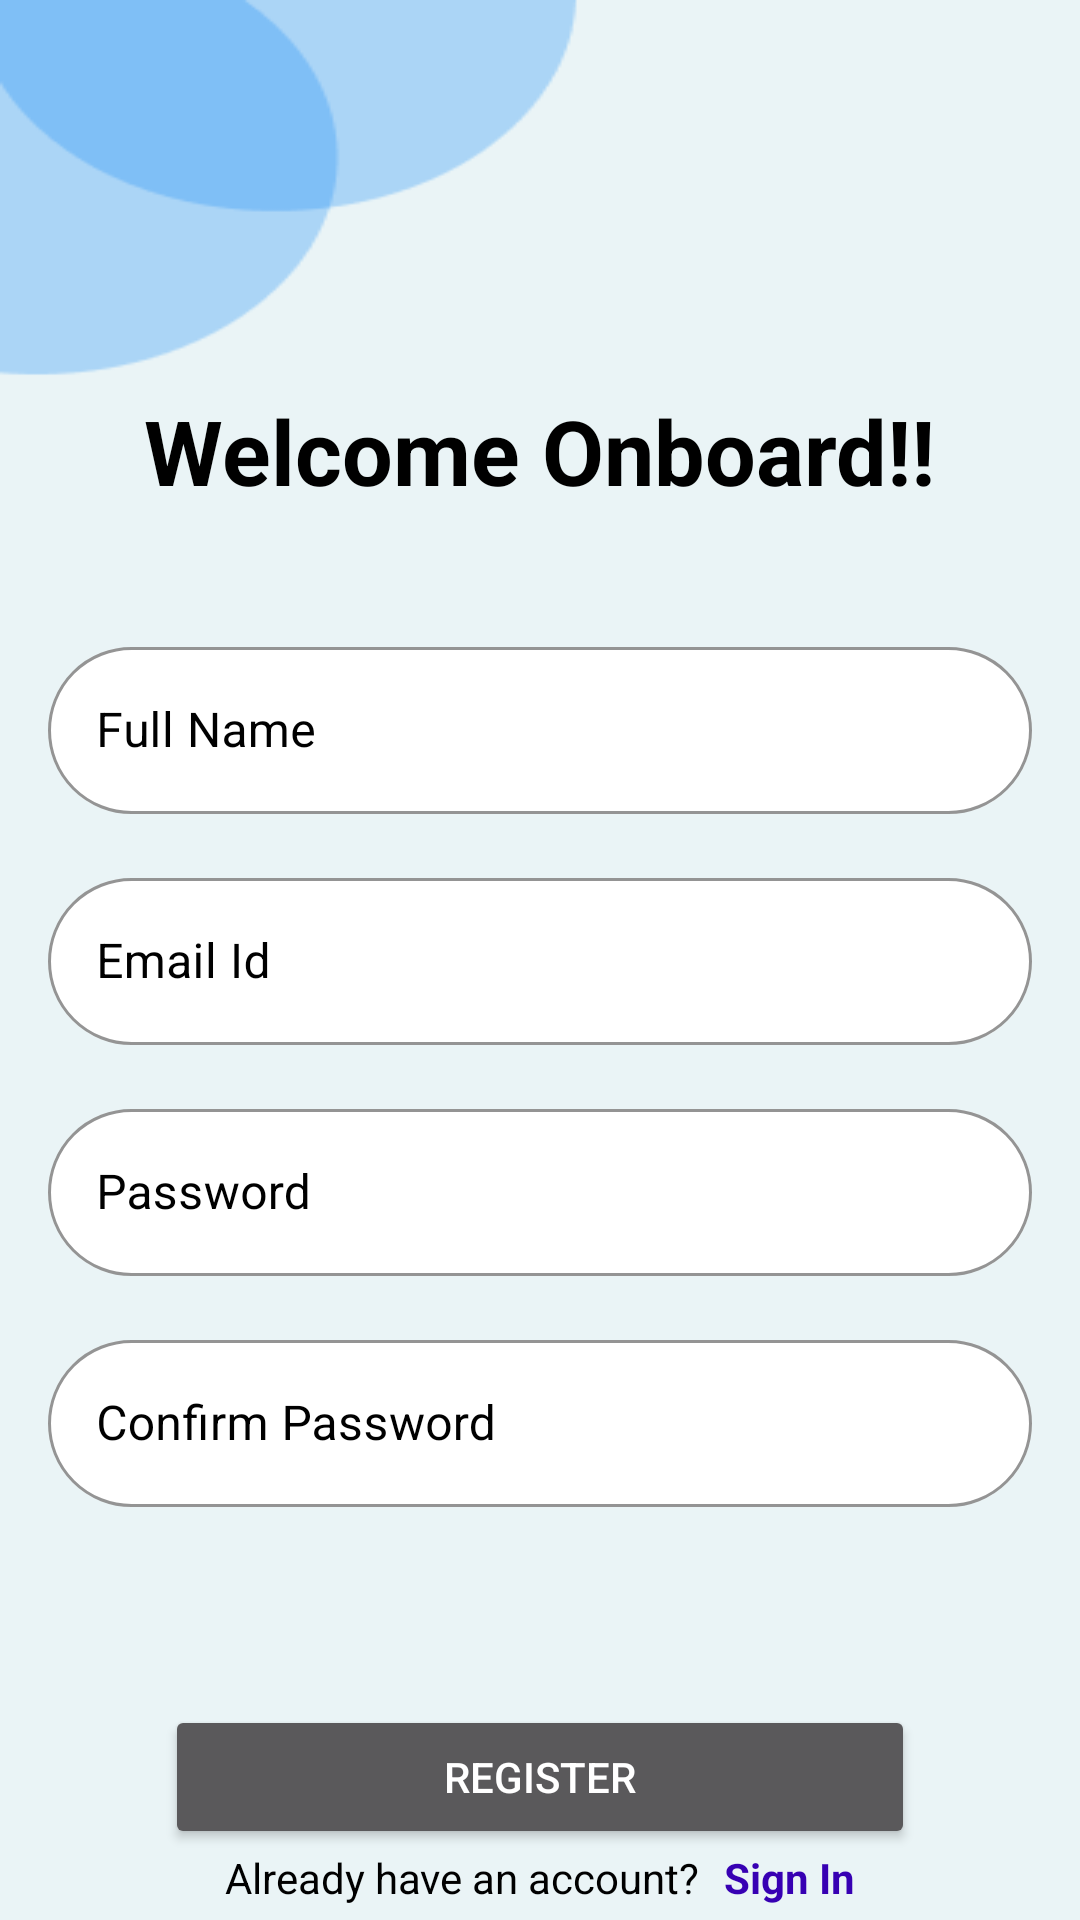

Produce the Android XML layout that renders to this screen, including the resource entries it uses.
<!-- AndroidManifest.xml: application theme Theme.TutorsApp -->
<!-- res/layout/activity_registration.xml -->
<?xml version="1.0" encoding="utf-8"?>
<LinearLayout xmlns:android="http://schemas.android.com/apk/res/android"
    xmlns:app="http://schemas.android.com/apk/res-auto"
    xmlns:tools="http://schemas.android.com/tools"
    android:layout_width="match_parent"
    android:layout_height="match_parent"
    android:orientation="vertical"
    android:background="@drawable/background"
    tools:context=".RegistrationActivity">

    <TextView
        android:id="@+id/tv_welcometext"
        android:layout_width="wrap_content"
        android:layout_height="wrap_content"
        android:layout_gravity="center"
        android:layout_marginTop="130dp"
        android:text="@string/welcome_onboard"
        android:textSize="30sp"
        android:textColor="@color/black"
        android:textStyle="bold"/>

    <com.google.android.material.textfield.TextInputLayout
        android:id="@+id/et_name_layout"
        android:layout_width="match_parent"
        android:layout_height="wrap_content"
        android:layout_marginTop="40dp"
        android:layout_marginLeft="16dp"
        android:layout_marginRight="16dp"
        android:hint="@string/full_name"
        android:textColorHint="@color/black"
        app:boxStrokeColor="@color/black"
        app:boxCornerRadiusTopStart="50dp"
        app:boxCornerRadiusBottomEnd="50dp"
        app:boxCornerRadiusBottomStart="50dp"
        app:boxCornerRadiusTopEnd="50dp"
        app:boxBackgroundColor="@color/white"
        style="@style/Widget.MaterialComponents.TextInputLayout.OutlinedBox">

        <com.google.android.material.textfield.TextInputEditText
            android:id="@+id/et_name_input"
            android:textColor="@color/black"
            android:layout_width="match_parent"
            android:layout_height="wrap_content"/>


    </com.google.android.material.textfield.TextInputLayout>

    <com.google.android.material.textfield.TextInputLayout
        android:id="@+id/et_email_layout"
        android:layout_width="match_parent"
        android:layout_height="wrap_content"
        android:layout_margin="16dp"
        android:hint="@string/email_id"
        android:textColorHint="@color/black"
        app:boxStrokeColor="@color/black"
        app:boxCornerRadiusTopStart="50dp"
        app:boxCornerRadiusBottomEnd="50dp"
        app:boxCornerRadiusBottomStart="50dp"
        app:boxCornerRadiusTopEnd="50dp"
        app:boxBackgroundColor="@color/white"
        style="@style/Widget.MaterialComponents.TextInputLayout.OutlinedBox">

        <com.google.android.material.textfield.TextInputEditText
            android:id="@+id/et_email_input"
            android:textColor="@color/black"
            android:layout_width="match_parent"
            android:layout_height="wrap_content"/>

    </com.google.android.material.textfield.TextInputLayout>

    <com.google.android.material.textfield.TextInputLayout
        android:id="@+id/et_pwd_layout"
        android:layout_width="match_parent"
        android:layout_height="wrap_content"
        android:layout_marginLeft="16dp"
        android:layout_marginRight="16dp"
        android:hint="@string/password"
        app:boxCornerRadiusTopStart="50dp"
        app:boxCornerRadiusBottomEnd="50dp"
        app:boxCornerRadiusBottomStart="50dp"
        app:boxCornerRadiusTopEnd="50dp"
        app:boxBackgroundColor="@color/white"
        android:textColorHint="@color/black"
        app:boxStrokeColor="@color/black"
        style="@style/Widget.MaterialComponents.TextInputLayout.OutlinedBox">

        <com.google.android.material.textfield.TextInputEditText
            android:id="@+id/et_pwd_input"
            android:textColor="@color/black"
            android:layout_width="match_parent"
            android:layout_height="wrap_content"/>

    </com.google.android.material.textfield.TextInputLayout>

    <com.google.android.material.textfield.TextInputLayout
        android:id="@+id/et_confirmpwd_layout"
        android:layout_width="match_parent"
        android:layout_height="wrap_content"
        android:layout_margin="16dp"
        android:hint="@string/confirm_password"
        android:textColorHint="@color/black"
        app:boxStrokeColor="@color/black"
        app:boxCornerRadiusTopStart="50dp"
        app:boxCornerRadiusBottomEnd="50dp"
        app:boxCornerRadiusBottomStart="50dp"
        app:boxCornerRadiusTopEnd="50dp"
        app:boxBackgroundColor="@color/white"
        style="@style/Widget.MaterialComponents.TextInputLayout.OutlinedBox">

        <com.google.android.material.textfield.TextInputEditText
            android:id="@+id/et_confirmpwd_input"
            android:textColor="@color/black"
            android:layout_width="match_parent"
            android:layout_height="wrap_content"/>

    </com.google.android.material.textfield.TextInputLayout>

    <Button
        android:id="@+id/btn_register"
        android:layout_width="250dp"
        android:layout_height="wrap_content"
        android:text="Register"
        android:layout_marginTop="50dp"
        android:layout_gravity="center"/>

    <androidx.appcompat.widget.LinearLayoutCompat
        android:layout_width="wrap_content"
        android:layout_height="wrap_content"
        android:orientation="horizontal"
        android:layout_gravity="center">

        <TextView
            android:id="@+id/tv_message"
            android:layout_width="wrap_content"
            android:layout_height="wrap_content"
            android:text="Already have an account?"
            android:textColor="@color/black"/>

        <TextView
            android:id="@+id/tv_signin_message"
            android:layout_width="wrap_content"
            android:layout_height="wrap_content"
            android:layout_marginLeft="8dp"
            android:text="Sign In"
            android:textStyle="bold"
            android:textColor="@color/purple_700"/>


    </androidx.appcompat.widget.LinearLayoutCompat>


</LinearLayout>
<!-- resources referenced by this layout -->
<resources>
  <!-- drawable background: png bitmap (drawable, 4939 bytes) -->
  <string name="confirm_password">Confirm Password</string>
  <string name="email_id">Email Id</string>
  <string name="full_name">Full Name</string>
  <string name="password">Password</string>
  <string name="welcome_onboard">Welcome Onboard!!</string>
  <style name="Theme.TutorsApp" parent="Theme.MaterialComponents.NoActionBar">
          
          <item name="colorPrimary">#6396DB</item>
          <item name="colorPrimaryVariant">@color/purple_700</item>
          <item name="colorOnPrimary">@color/black</item>
          
          <item name="colorSecondary">@color/teal_200</item>
          <item name="colorSecondaryVariant">@color/teal_700</item>
          <item name="colorOnSecondary">@color/black</item>
          
          <item name="android:statusBarColor">?attr/colorPrimaryVariant</item>
          
      </style>
  <!-- not gathered from this repository: default colours our renderer supplied (Android Studio template values) -->
  <color name="purple_700">#FF3700B3</color>
  <color name="teal_200">#FF03DAC5</color>
  <color name="teal_700">#FF018786</color>
  <color name="black">#FF000000</color>
  <color name="white">#FFFFFFFF</color>
</resources>
